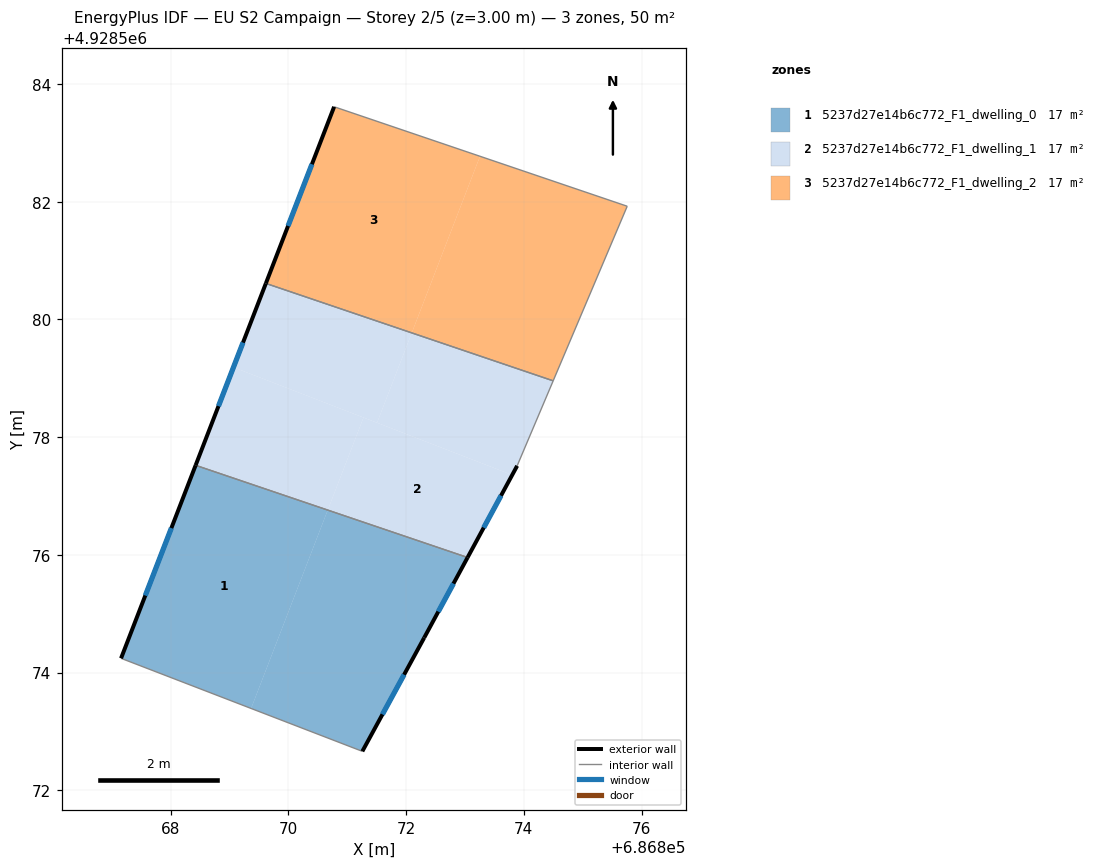
=== STOREY PLAN SPEC (per zone: floor XY polygon, exterior-wall plan segments, windows/doors) ===
zone 1: 5237d27e14b6c772_F1_dwelling_0  (16.7 m²)
  floor: (686869.37, 4928573.39) (686870.67, 4928576.76) (686868.42, 4928577.52) (686867.16, 4928574.24)
  floor: (686871.26, 4928572.66) (686872.31, 4928574.59) (686873.04, 4928575.96) (686870.67, 4928576.76) (686869.37, 4928573.39)
  exterior wall: (686867.16, 4928574.24) – (686868.42, 4928577.52)  [3.5 m]
    window: (686867.57, 4928575.31) – (686868.01, 4928576.45)  [1.3 m²]
  exterior wall: (686873.04, 4928575.96) – (686872.31, 4928574.59)  [1.5 m]
    window: (686872.80, 4928575.51) – (686872.55, 4928575.04)  [0.6 m²]
  exterior wall: (686872.31, 4928574.59) – (686871.26, 4928572.66)  [2.2 m]
    window: (686871.97, 4928573.96) – (686871.60, 4928573.29)  [0.8 m²]
  interior walls: 2
zone 2: 5237d27e14b6c772_F1_dwelling_1  (16.7 m²)
  floor: (686871.51, 4928578.24) (686872.10, 4928579.77) (686869.62, 4928580.61) (686869.07, 4928579.19)
  floor: (686873.89, 4928577.51) (686874.50, 4928578.96) (686872.10, 4928579.77) (686871.51, 4928578.24) (686873.80, 4928577.36)
  floor: (686870.67, 4928576.76) (686871.28, 4928578.33) (686869.07, 4928579.19) (686868.42, 4928577.52)
  floor: (686873.04, 4928575.96) (686873.80, 4928577.36) (686871.28, 4928578.33) (686870.67, 4928576.76)
  exterior wall: (686868.42, 4928577.52) – (686869.62, 4928580.61)  [3.3 m]
    window: (686868.81, 4928578.53) – (686869.23, 4928579.61)  [1.2 m²]
  exterior wall: (686873.89, 4928577.51) – (686873.04, 4928575.96)  [1.8 m]
    window: (686873.61, 4928577.01) – (686873.32, 4928576.46)  [0.6 m²]
  interior walls: 3
zone 3: 5237d27e14b6c772_F1_dwelling_2  (16.7 m²)
  floor: (686874.50, 4928578.96) (686875.76, 4928581.92) (686873.25, 4928582.77) (686872.10, 4928579.77)
  floor: (686872.10, 4928579.77) (686873.25, 4928582.77) (686870.78, 4928583.61) (686869.62, 4928580.61)
  exterior wall: (686869.62, 4928580.61) – (686870.78, 4928583.61)  [3.2 m]
    window: (686869.99, 4928581.59) – (686870.40, 4928582.64)  [1.2 m²]
  interior walls: 3

=== DERIVED (storey summary) ===
Building: EU S2 Campaign
Storey: 2 of 5  (floor level z = 3.00 m)
Storey gross floor area: 50.2 m²
Zones on this storey: 3
  - 5237d27e14b6c772_F1_dwelling_0: floor 16.7 m²; exterior wall 7.3 m (21.8 m²); 3 window(s) 2.7 m²; WWR 12.2%
  - 5237d27e14b6c772_F1_dwelling_1: floor 16.7 m²; exterior wall 5.1 m (15.2 m²); 2 window(s) 1.9 m²; WWR 12.2%
  - 5237d27e14b6c772_F1_dwelling_2: floor 16.7 m²; exterior wall 3.2 m (9.7 m²); 1 window(s) 1.2 m²; WWR 12.2%
Zone adjacency (shared interzone walls):
  - 5237d27e14b6c772_F1_dwelling_0 ↔ 5237d27e14b6c772_F1_dwelling_1
  - 5237d27e14b6c772_F1_dwelling_1 ↔ 5237d27e14b6c772_F1_dwelling_2